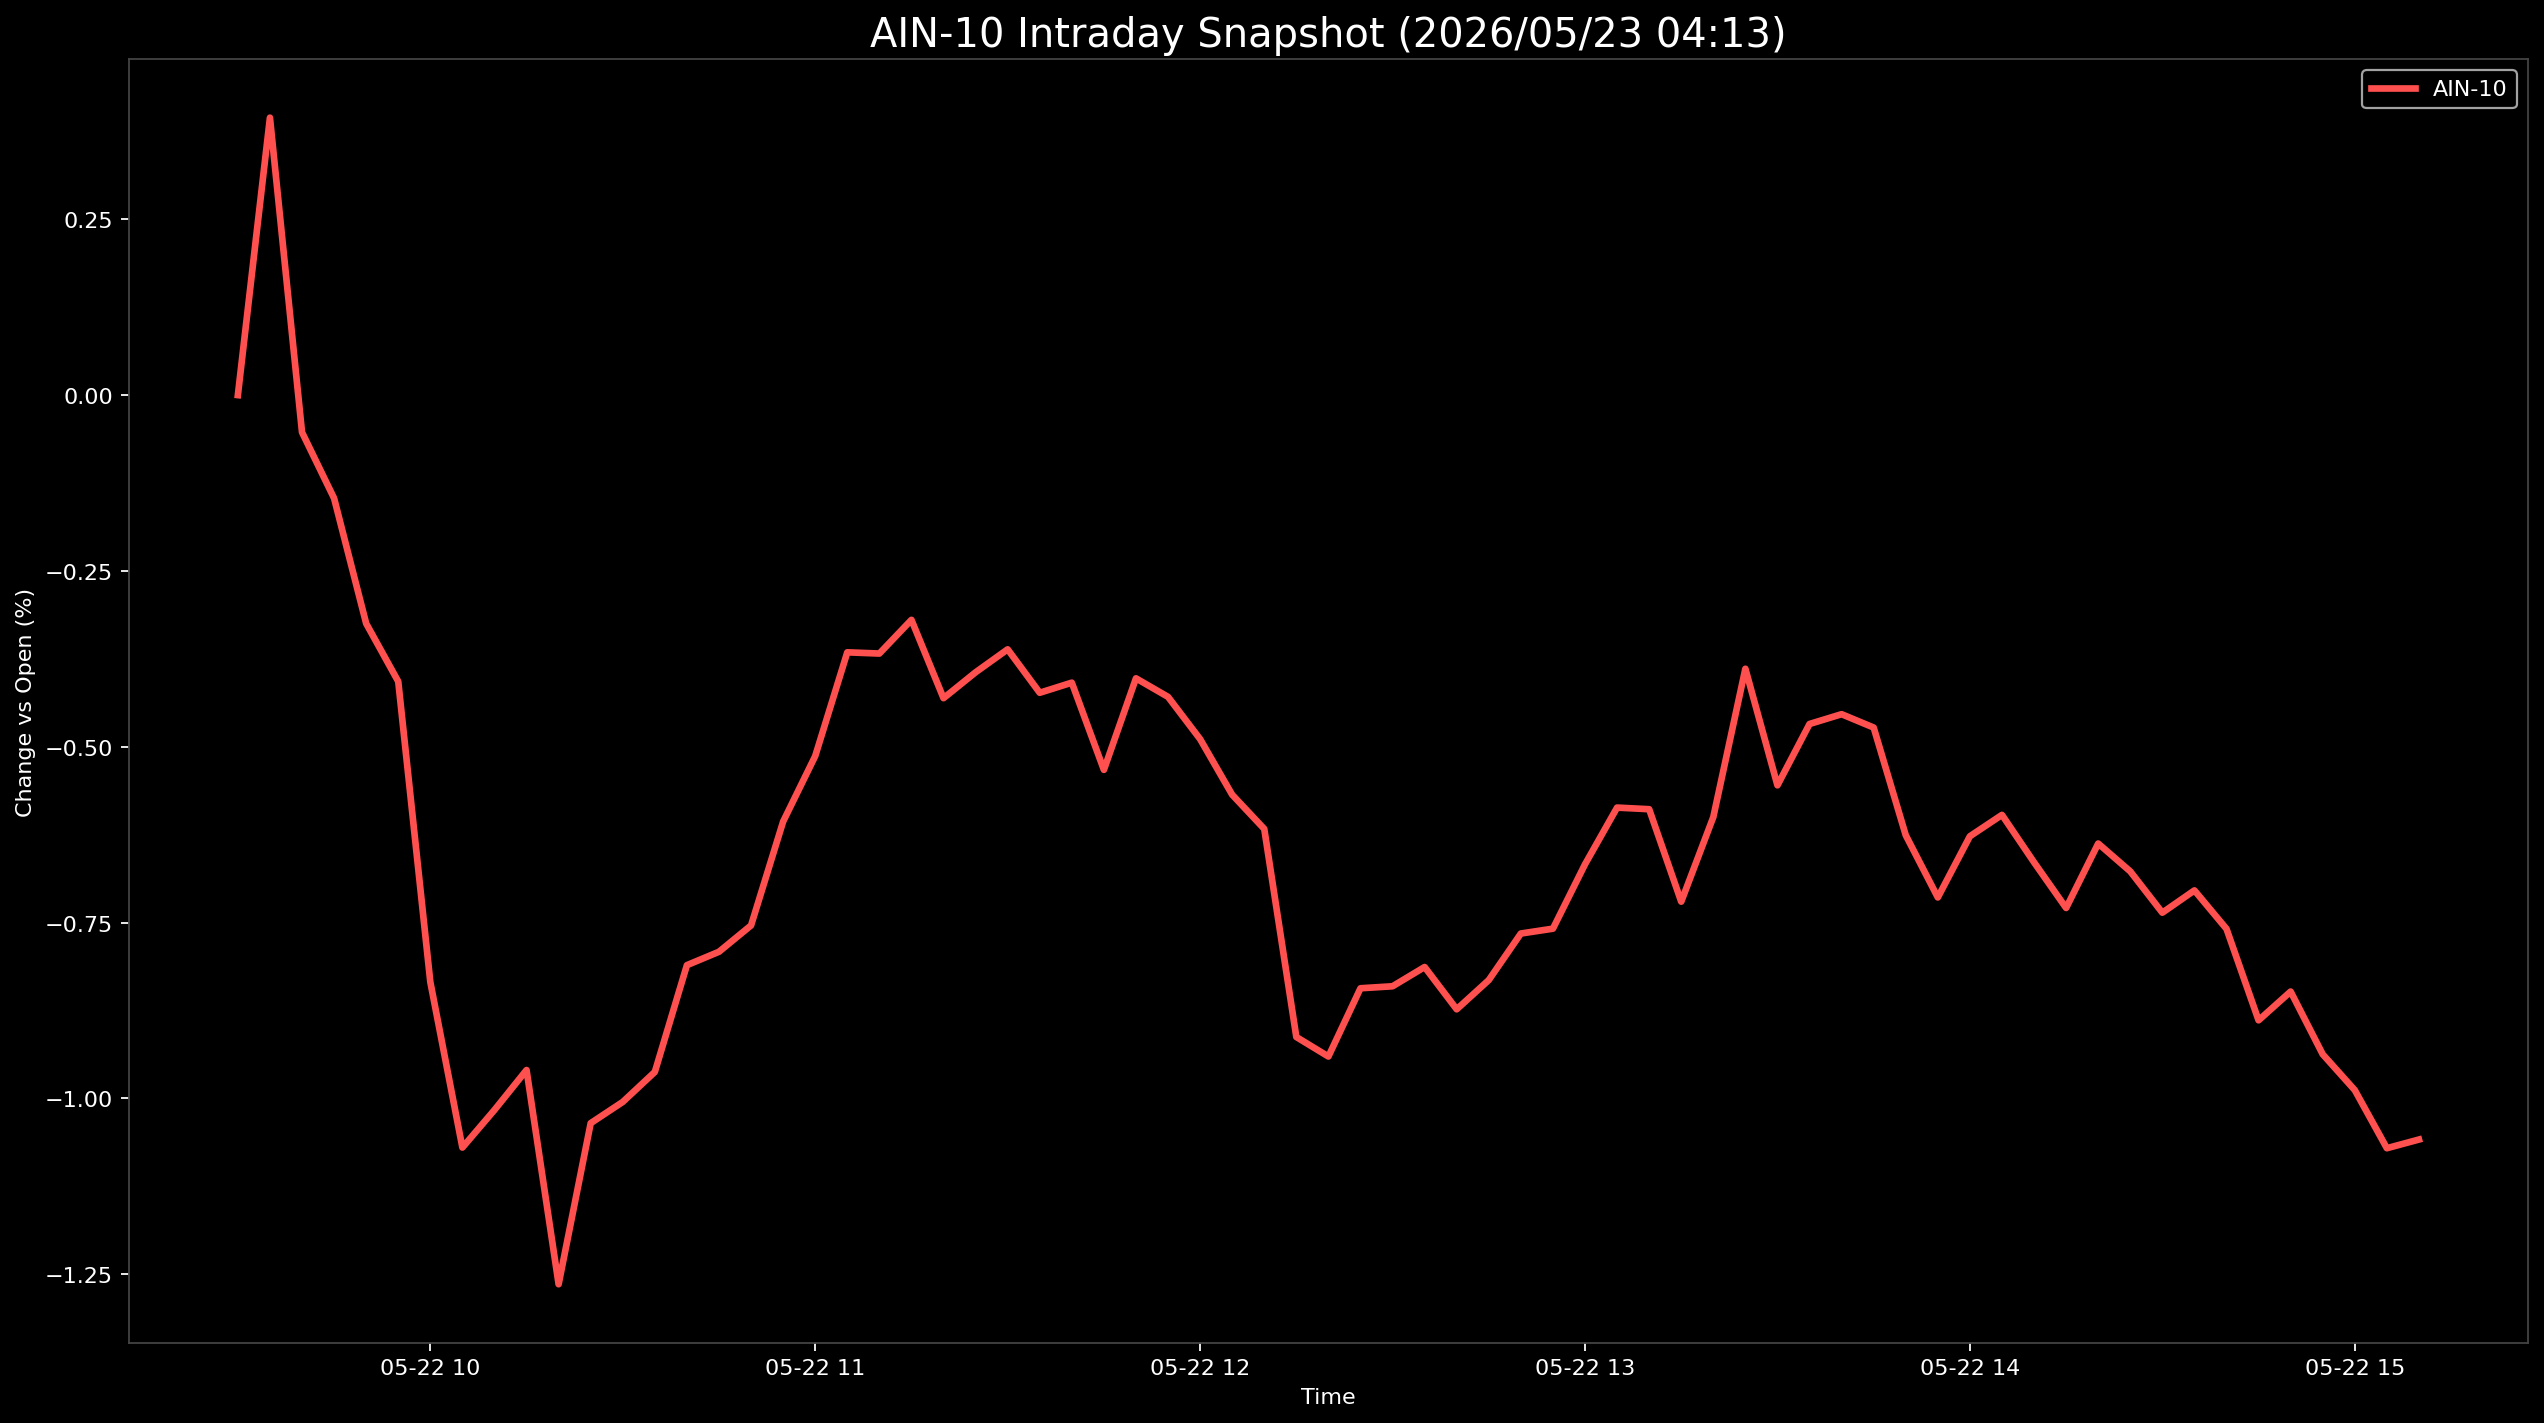

The file beside this chart, header and first rows:
Datetime, AIN-10
2026-05-22 09:30:00, 0.0
2026-05-22 09:35:00, 0.3945
2026-05-22 09:40:00, -0.05288
2026-05-22 09:45:00, -0.1467
2026-05-22 09:50:00, -0.3248
2026-05-22 09:55:00, -0.4072
2026-05-22 10:00:00, -0.8346
2026-05-22 10:05:00, -1.07
2026-05-22 10:10:00, -1.017
2026-05-22 10:15:00, -0.9597
2026-05-22 10:20:00, -1.264
2026-05-22 10:25:00, -1.035
2026-05-22 10:30:00, -1.005
2026-05-22 10:35:00, -0.9625
2026-05-22 10:40:00, -0.8106
2026-05-22 10:45:00, -0.7916
2026-05-22 10:50:00, -0.7541
2026-05-22 10:55:00, -0.6064
2026-05-22 11:00:00, -0.5133
2026-05-22 11:05:00, -0.3658
2026-05-22 11:10:00, -0.3675
2026-05-22 11:15:00, -0.3196
2026-05-22 11:20:00, -0.431
2026-05-22 11:25:00, -0.3942
2026-05-22 11:30:00, -0.3615
2026-05-22 11:35:00, -0.4233
2026-05-22 11:40:00, -0.4089
2026-05-22 11:45:00, -0.5329
2026-05-22 11:50:00, -0.4028
2026-05-22 11:55:00, -0.4291
2026-05-22 12:00:00, -0.4891
2026-05-22 12:05:00, -0.5683
2026-05-22 12:10:00, -0.6169
2026-05-22 12:15:00, -0.9128
2026-05-22 12:20:00, -0.9405
2026-05-22 12:25:00, -0.8435
2026-05-22 12:30:00, -0.8406
2026-05-22 12:35:00, -0.8133
2026-05-22 12:40:00, -0.8734
2026-05-22 12:45:00, -0.8318
2026-05-22 12:50:00, -0.7656
2026-05-22 12:55:00, -0.7587
2026-05-22 13:00:00, -0.6672
2026-05-22 13:05:00, -0.5866
2026-05-22 13:10:00, -0.5889
2026-05-22 13:15:00, -0.7203
2026-05-22 13:20:00, -0.6
2026-05-22 13:25:00, -0.3891
2026-05-22 13:30:00, -0.5549
2026-05-22 13:35:00, -0.4677
2026-05-22 13:40:00, -0.4538
2026-05-22 13:45:00, -0.4727
2026-05-22 13:50:00, -0.6259
2026-05-22 13:55:00, -0.7143
2026-05-22 14:00:00, -0.6273
2026-05-22 14:05:00, -0.5969
2026-05-22 14:10:00, -0.6644
2026-05-22 14:15:00, -0.7293
2026-05-22 14:20:00, -0.6377
2026-05-22 14:25:00, -0.6773
... 9 more rows
